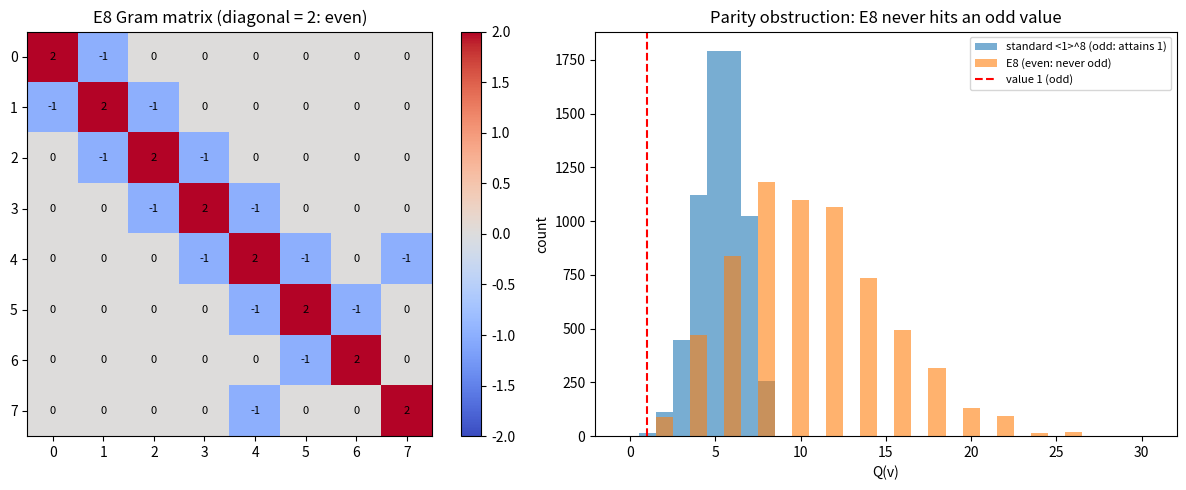

The matplotlib source for this figure:
"""Visualization: the E8 Dynkin/Gram structure and the parity obstruction.

Generates a figure with two panels:
  (left)  a heatmap of the E8 Gram matrix (diagonal all = 2 -> even),
  (right) value histogram Q(v) over v in {-1,0,1}^8 for E8 vs the standard form,
          highlighting that E8 never attains the odd value 1 (it is even) whereas
          the standard form does (it is odd).
Saves 'e8_obstruction.png'.
"""
from __future__ import annotations
from itertools import product
from typing import List
import matplotlib.pyplot as plt
import numpy as np

E8 = np.array([
    [2,-1,0,0,0,0,0,0],[-1,2,-1,0,0,0,0,0],[0,-1,2,-1,0,0,0,0],
    [0,0,-1,2,-1,0,0,0],[0,0,0,-1,2,-1,0,-1],[0,0,0,0,-1,2,-1,0],
    [0,0,0,0,0,-1,2,0],[0,0,0,0,-1,0,0,2]], dtype=int)
I8 = np.eye(8, dtype=int)

def values(G: np.ndarray) -> List[int]:
    return [int(v @ G @ v) for v in product([-1,0,1], repeat=8) if any(v)]

fig, ax = plt.subplots(1, 2, figsize=(13, 5))
im = ax[0].imshow(E8, cmap="coolwarm", vmin=-2, vmax=2)
ax[0].set_title("E8 Gram matrix (diagonal = 2: even)")
for i in range(8):
    for j in range(8):
        ax[0].text(j, i, str(E8[i, j]), ha="center", va="center", fontsize=8)
fig.colorbar(im, ax=ax[0], fraction=0.046)

ve8, vstd = values(E8), values(I8)
bins = np.arange(-0.5, max(max(ve8), max(vstd)) + 1.5, 1)
ax[1].hist(vstd, bins=bins, alpha=0.6, label="standard <1>^8 (odd: attains 1)")
ax[1].hist(ve8, bins=bins, alpha=0.6, label="E8 (even: never odd)")
ax[1].axvline(1, color="red", ls="--", lw=1.5, label="value 1 (odd)")
ax[1].set_xlabel("Q(v)"); ax[1].set_ylabel("count")
ax[1].set_title("Parity obstruction: E8 never hits an odd value")
ax[1].legend(fontsize=8)
plt.tight_layout()
plt.savefig("e8_obstruction.png", dpi=150)
print("saved e8_obstruction.png")
